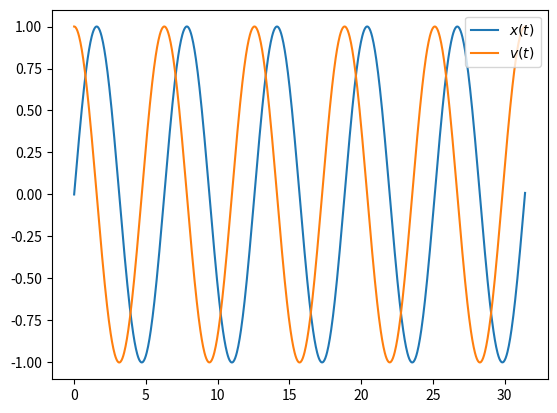

The matplotlib source for this figure:
#!/usr/bin/env python
# coding: utf-8

# In[4]:


import numpy as np
import matplotlib.pyplot as plt
from scipy import integrate
def SimplePendulum(t, y):
    x,v = y
    dydt = np.array([v, -x])
    return dydt
# Define the two derivatives
# note that dydt is now an array that holds both of the derivatives
x0 = 0 # initial position
v0 = 1 # initial velocity
y0 = (x0,v0) # initial state
t0 = 0 # initial time
tf = 10*np.pi # final time
n = 1001 # Number of points at which output will be evaluated
# Note: this does not mean the integrator will take only n steps
# Scipy will take more steps if required to control the error in the solution
t = np.linspace(t0, tf, n) # Points at which output will be evaluated
result = integrate.solve_ivp(fun = SimplePendulum, # The function defining the derivative
t_span = (t0, tf), # Initial and final times
y0 = y0, # Initial state
method = "RK45", # Integration method
t_eval = t) # Time points for result to be defined at
# Read the solution and time from the result arrat returned by Scipy
x,v = result.y
t = result.t
# plot position ad velocity as a function of time.
plt.plot(t,x, label=r"$x(t)$")
plt.plot(t,v, label=r"$v(t)$")
plt.legend(loc=1)
plt.savefig('Harmonic-init.pdf', bbox_inches='tight')
plt.show()

